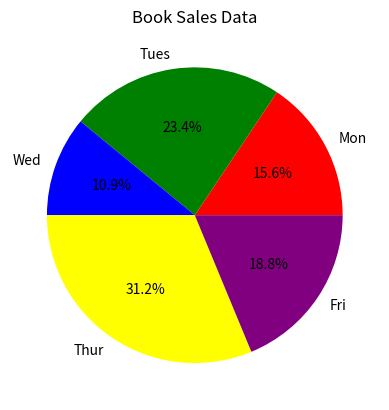

This chart was generated by the following Python code:
import matplotlib.pyplot as plt

x = ['Mon', 'Tues', 'Wed', 'Thur', 'Fri']
y = [10, 15, 7, 20, 12]

plt.pie(y, labels=x, autopct='%1.1f%%', colors=['red', 'green', 'blue', 'yellow', 'purple'])
plt.title('Book Sales Data')
plt.show()
